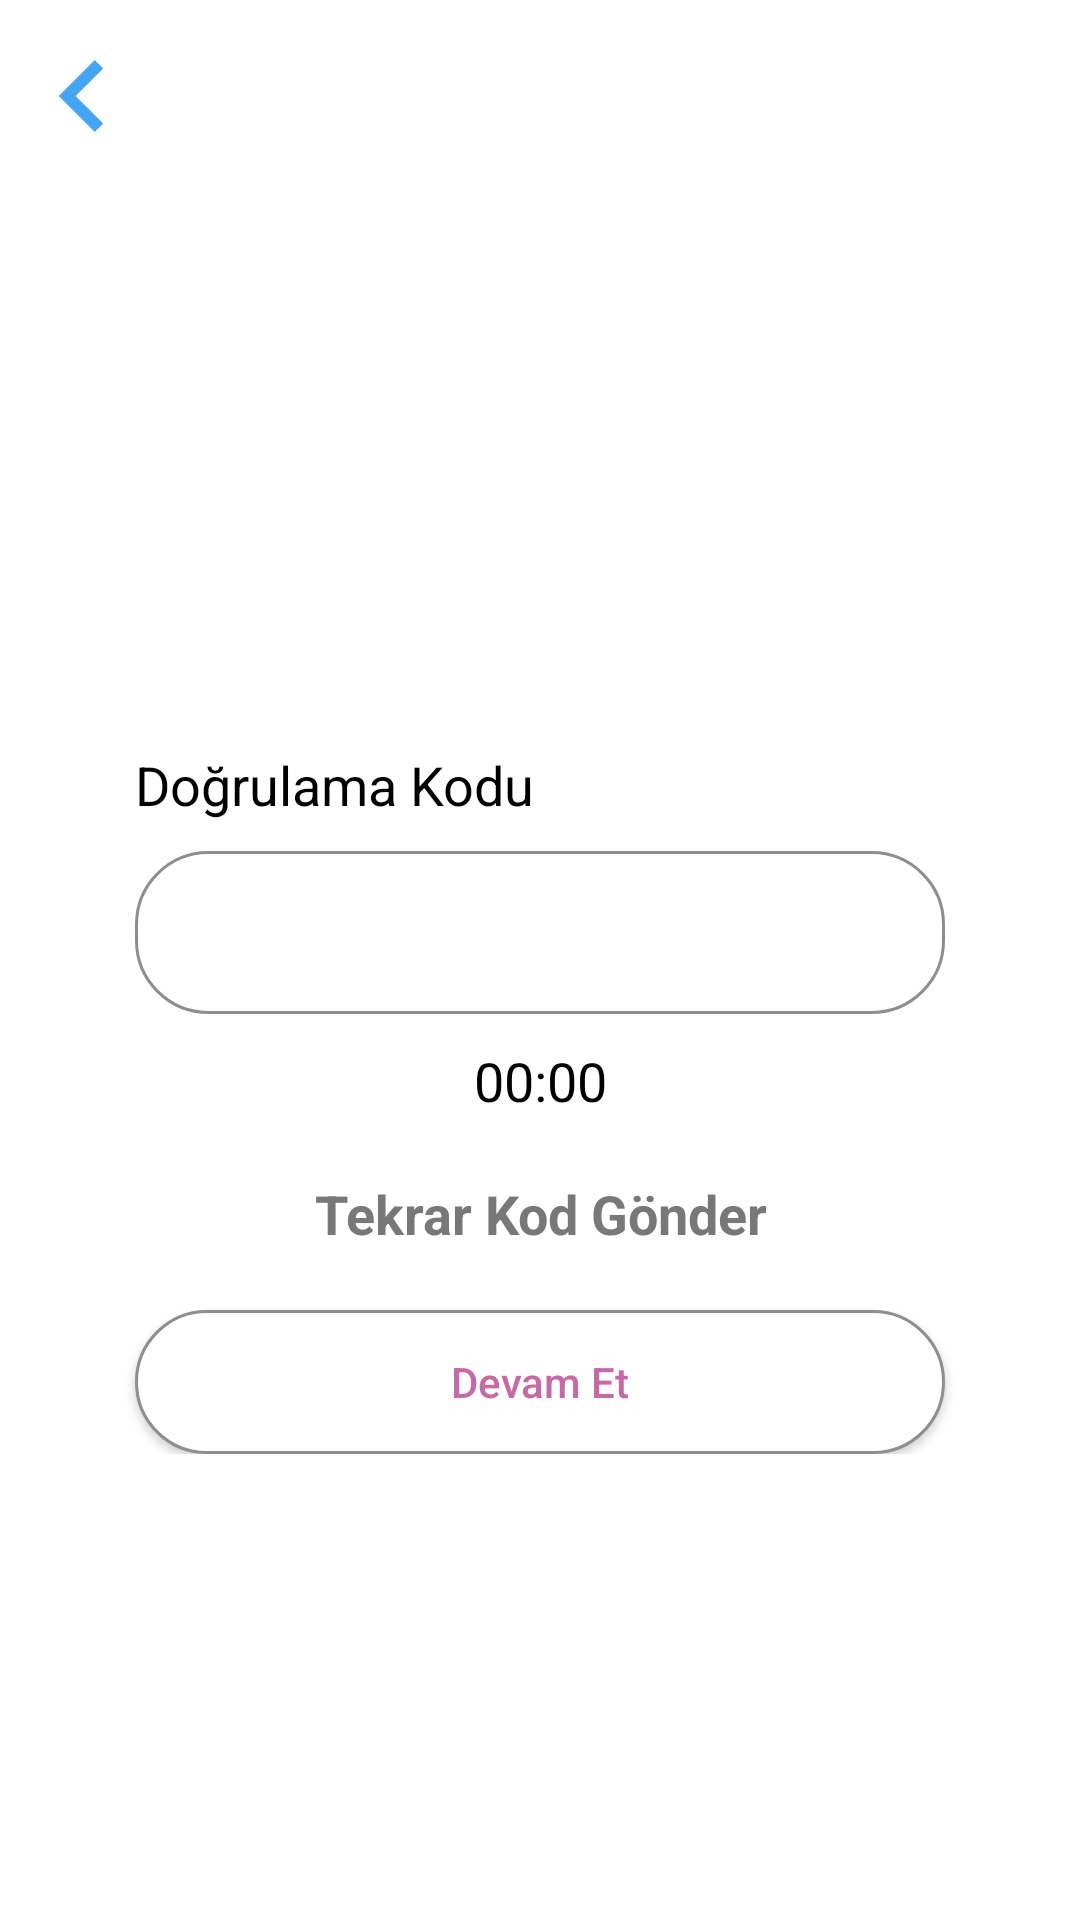

Reconstruct the res/layout file that produces this screen, plus the resources it refers to.
<!-- AndroidManifest.xml: application theme Theme.ADAProject -->
<!-- res/layout/fragment_validation.xml -->
<?xml version="1.0" encoding="utf-8"?>
<FrameLayout xmlns:android="http://schemas.android.com/apk/res/android"
    xmlns:tools="http://schemas.android.com/tools"
    android:layout_width="match_parent"
    android:layout_height="match_parent"
    xmlns:app="http://schemas.android.com/apk/res-auto"
    tools:context=".view.ValidationFragment">

    <androidx.constraintlayout.widget.ConstraintLayout
        android:layout_width="match_parent"
        android:layout_height="match_parent">

        <ImageView
            android:id="@+id/imageView"
            android:layout_width="wrap_content"
            android:layout_height="wrap_content"
            android:layout_marginLeft="15dp"
            android:layout_marginTop="20dp"
            android:src="@drawable/ic_keyboard_left_arrow_button"
            app:layout_constraintLeft_toLeftOf="parent"
            app:layout_constraintTop_toTopOf="parent" />

        <LinearLayout
            app:layout_constraintTop_toBottomOf="@id/imageView"
            app:layout_constraintBottom_toBottomOf="parent"
            android:layout_width="match_parent"
            android:layout_height="wrap_content"
            app:layout_constraintEnd_toEndOf="parent"
            app:layout_constraintStart_toStartOf="parent"
            tools:layout_editor_absoluteY="15dp"
            android:orientation="vertical"
            >

            <TextView
                android:text="@string/valcode"
                android:textSize="18sp"
                android:textColor="@color/black"
                android:layout_marginTop="50dp"
                android:layout_marginLeft="45dp"
                android:layout_marginBottom="10dp"
                android:layout_width="match_parent"
                android:layout_height="wrap_content"/>

            <EditText android:id="@+id/validationCode"
                android:layout_width="match_parent"
                android:layout_height="wrap_content"
                android:layout_marginRight="45dp"
                android:layout_marginLeft="45dp"
                android:inputType="number"
                android:background="@drawable/rounded_square_background"
                android:padding="15dp"
                android:textColor="@color/black" />

            <TextView android:id="@+id/countDown"
                android:text="00:00"
                android:textSize="18sp"
                android:textAlignment="center"
                android:textColor="@color/black"
                android:layout_marginTop="10dp"
                android:layout_marginBottom="10dp"
                android:layout_width="match_parent"
                android:layout_height="wrap_content"/>

            <TextView
                android:text="@string/resend"
                android:textSize="18sp"
                android:textAlignment="center"
                android:textColor="#787878"
                android:layout_marginTop="10dp"
                android:layout_marginBottom="10dp"
                android:layout_width="match_parent"
                android:layout_height="wrap_content"/>

            <Button android:id="@+id/nextBtn"
                android:background="@drawable/rounded_square_background"
                android:layout_marginTop="10dp"
                android:layout_marginRight="45dp"
                android:layout_marginLeft="45dp"
                android:text="Devam Et"
                android:textAllCaps="false"
                android:textColor="#C66AA5"
                android:layout_width="match_parent"
                android:layout_height="wrap_content"/>


        </LinearLayout>



    </androidx.constraintlayout.widget.ConstraintLayout>



</FrameLayout>
<!-- resources referenced by this layout -->
<resources>
  <!-- drawable ic_keyboard_left_arrow_button (drawable) -->
  <vector android:height="24dp" android:viewportHeight="306"
      android:viewportWidth="306" android:width="24dp" xmlns:android="http://schemas.android.com/apk/res/android">
      <path android:fillColor="#42A5F5" android:pathData="M247.35,35.7l-35.7,-35.7l-153,153l153,153l35.7,-35.7l-117.3,-117.3z"/>
  </vector>
  <!-- drawable rounded_square_background (drawable-v24) -->
  <?xml version="1.0" encoding="utf-8"?>
  <layer-list xmlns:android="http://schemas.android.com/apk/res/android">
  
      <item
          android:state_pressed="false">
  
          <shape
              android:shape="rectangle">
  
                  <corners
                      android:radius="24dp"/>
  
                  <stroke
                      android:width="1dp"
                      android:color="#8E8E8E"/>
  
                  <solid
                      android:color="@color/white" />
  
          </shape>
  
      </item>
  
  
  
  </layer-list>
  <string name="resend"><b>Tekrar Kod Gönder</b></string>
  <string name="valcode">Doğrulama Kodu</string>
  <style name="Theme.ADAProject" parent="Theme.MaterialComponents.DayNight.NoActionBar">
          
          <item name="colorPrimary">#FCC5E8</item>
          <item name="colorPrimaryVariant">#FFA825</item>
          <item name="colorOnPrimary">@color/white</item>
          
          <item name="colorSecondary">@color/teal_200</item>
          <item name="colorSecondaryVariant">@color/teal_700</item>
          <item name="colorOnSecondary">@color/black</item>
          
          <item name="android:statusBarColor" tools:targetApi="l">?attr/colorPrimaryVariant</item>
          
      </style>
  <!-- not gathered from this repository: default colours our renderer supplied (Android Studio template values) -->
  <color name="teal_200">#FF03DAC5</color>
  <color name="teal_700">#FF018786</color>
  <color name="black">#FF000000</color>
  <color name="white">#FFFFFFFF</color>
</resources>
